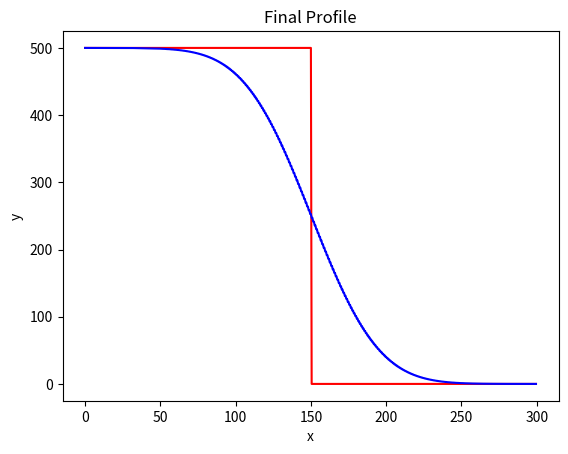

Reproduce this figure in Python.
#!/usr/bin/env python
# coding: utf-8

# ## A 1D diffusion mode

# Here we develop a one-dimensional model of diffusion. 

# Here is the diffusion equation

# $$ \frac{\partial C}{\partial t} = D\frac{\partial^2 C}{\partial x^2} $$
# 
# 

# Here is the discretized version of diffusion equation 

# $$ C^{t+1}_x = C^t_x + {D \Delta t \over \Delta x^2} (C^t_{x+1} - 2C^t_x + C^t_{x-1}) $$

# This is the FTCS scheme

# we will use two libraries. Numpy (for arrays) and Matplotlib (for plotting), that are not a part of the core Python distribution

# In[1]:


import numpy as np
import matplotlib .pyplot as plt


# start by setting two fixed model parameters, the diffusivity and the size of the model domain  `

# In[2]:


D = 100
Lx = 300


# In[3]:


dx = 0.5
x = np.arange(start = 0, stop = Lx, step = dx)
nx = len(x)


# Set the initial conditions for the model. the cake C is a step function with a high value of the left, a low value on the right, and a step at the center of the domain

# In[4]:


C = np.zeros_like(x);
C_left = 500
C_right = 0
C[x<=Lx/2] = C_left
C[x>Lx/2] = C_right


# In[5]:


plt.figure()
plt.plot(x, C, "r")
plt.xlabel("x")
plt.ylabel("y")
plt.title("Initial Profile")


# In[6]:


nt = 5000
dt = 0.5*dx**2/D


# Loop over the time steps of the model, solving the diffusion equation using the FTCS scheme shown above. Note the use of array opearatoons on the variable C. The boundary conditions remain fixed in each time step.

# In[7]:


for t in range(0,nt):
    C[1:-1] += D*dt/dx**2*(C[:-2]-2*C[1:-1]+C[2:])


# In[8]:


plt.plot(x, C, "b")
plt.xlabel("x")
plt.ylabel("y")
plt.title("Final Profile")

